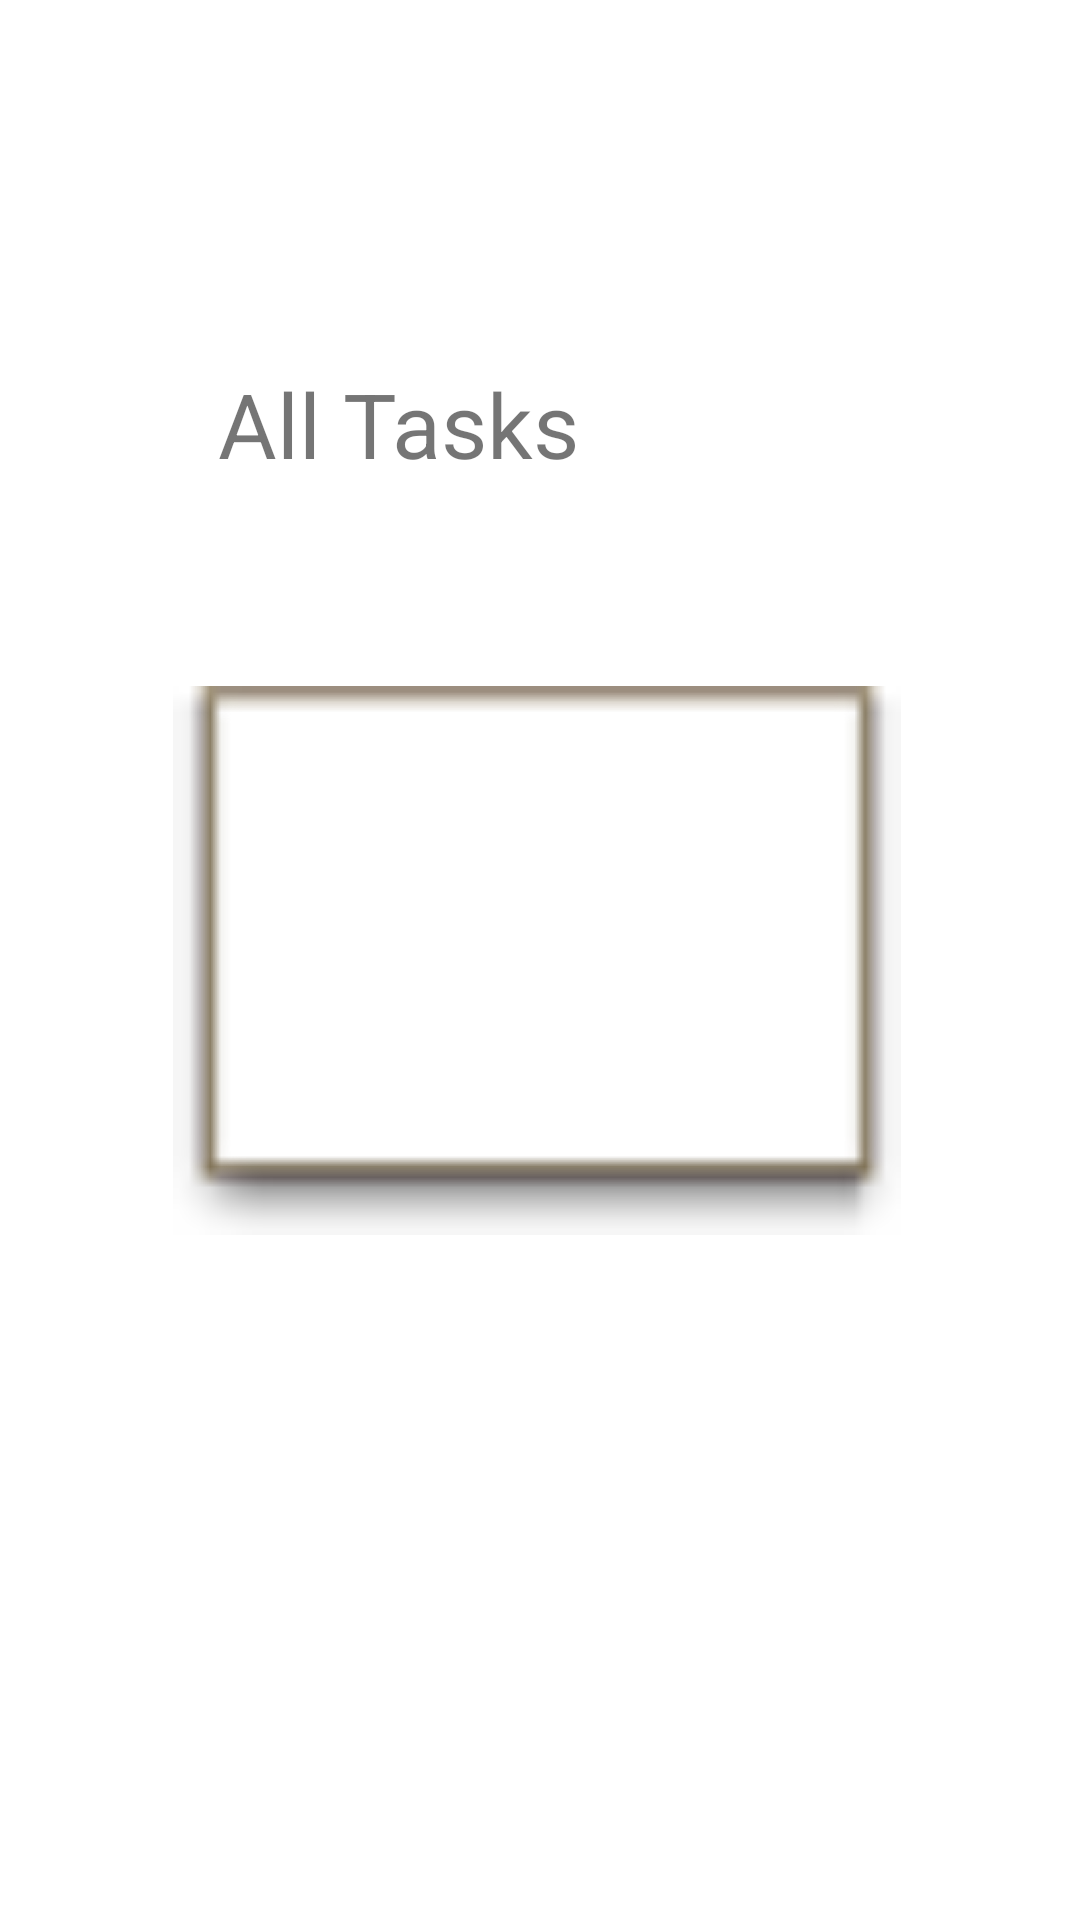

Reconstruct the res/layout file that produces this screen, plus the resources it refers to.
<!-- AndroidManifest.xml: application theme Theme.TaskMaster -->
<!-- res/layout/activity_all_tasks.xml -->
<?xml version="1.0" encoding="utf-8"?>
<androidx.constraintlayout.widget.ConstraintLayout xmlns:android="http://schemas.android.com/apk/res/android"
    xmlns:app="http://schemas.android.com/apk/res-auto"
    xmlns:tools="http://schemas.android.com/tools"
    android:layout_width="match_parent"
    android:layout_height="match_parent"
    tools:context=".AllTasksActivity">

    <TextView
        android:id="@+id/textView5"
        android:layout_width="wrap_content"
        android:layout_height="wrap_content"
        android:text="All Tasks"
        android:textSize="30dp"
        app:layout_constraintBottom_toBottomOf="parent"
        app:layout_constraintEnd_toEndOf="parent"
        app:layout_constraintHorizontal_bias="0.304"
        app:layout_constraintStart_toStartOf="parent"
        app:layout_constraintTop_toTopOf="parent"
        app:layout_constraintVertical_bias="0.202" />

    <ImageView
        android:id="@+id/imageView2"
        android:layout_width="244dp"
        android:layout_height="237dp"
        app:layout_constraintBottom_toBottomOf="parent"
        app:layout_constraintEnd_toEndOf="parent"
        app:layout_constraintHorizontal_bias="0.497"
        app:layout_constraintStart_toStartOf="parent"
        app:layout_constraintTop_toTopOf="parent"
        app:srcCompat="@android:drawable/editbox_dropdown_light_frame" />
</androidx.constraintlayout.widget.ConstraintLayout>
<!-- resources referenced by this layout -->
<resources>
  <style name="Theme.TaskMaster" parent="Theme.MaterialComponents.DayNight.DarkActionBar">
          
          <item name="colorPrimary">@color/purple_500</item>
          <item name="colorPrimaryVariant">@color/purple_700</item>
          <item name="colorOnPrimary">@color/white</item>
          
          <item name="colorSecondary">@color/teal_200</item>
          <item name="colorSecondaryVariant">@color/teal_700</item>
          <item name="colorOnSecondary">@color/black</item>
          
          <item name="android:statusBarColor" tools:targetApi="l">?attr/colorPrimaryVariant</item>
          
      </style>
  <!-- not gathered from this repository: default colours our renderer supplied (Android Studio template values) -->
  <color name="purple_500">#FF6200EE</color>
  <color name="purple_700">#FF3700B3</color>
  <color name="teal_200">#FF03DAC5</color>
  <color name="teal_700">#FF018786</color>
  <color name="black">#FF000000</color>
  <color name="white">#FFFFFFFF</color>
</resources>
